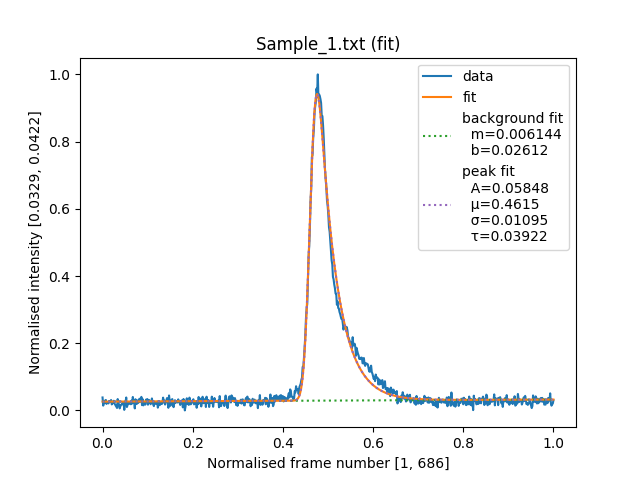

Source data for this figure (header and first rows):
# Unscaled ranges
frame_min	1
frame_max	686
intensity_min	0.03288
intensity_max	0.04222
# Background
m	0.006144
b	0.02612
# Peak
A	0.05848
mu	0.4615
sigma	0.01095
tau	0.03922
